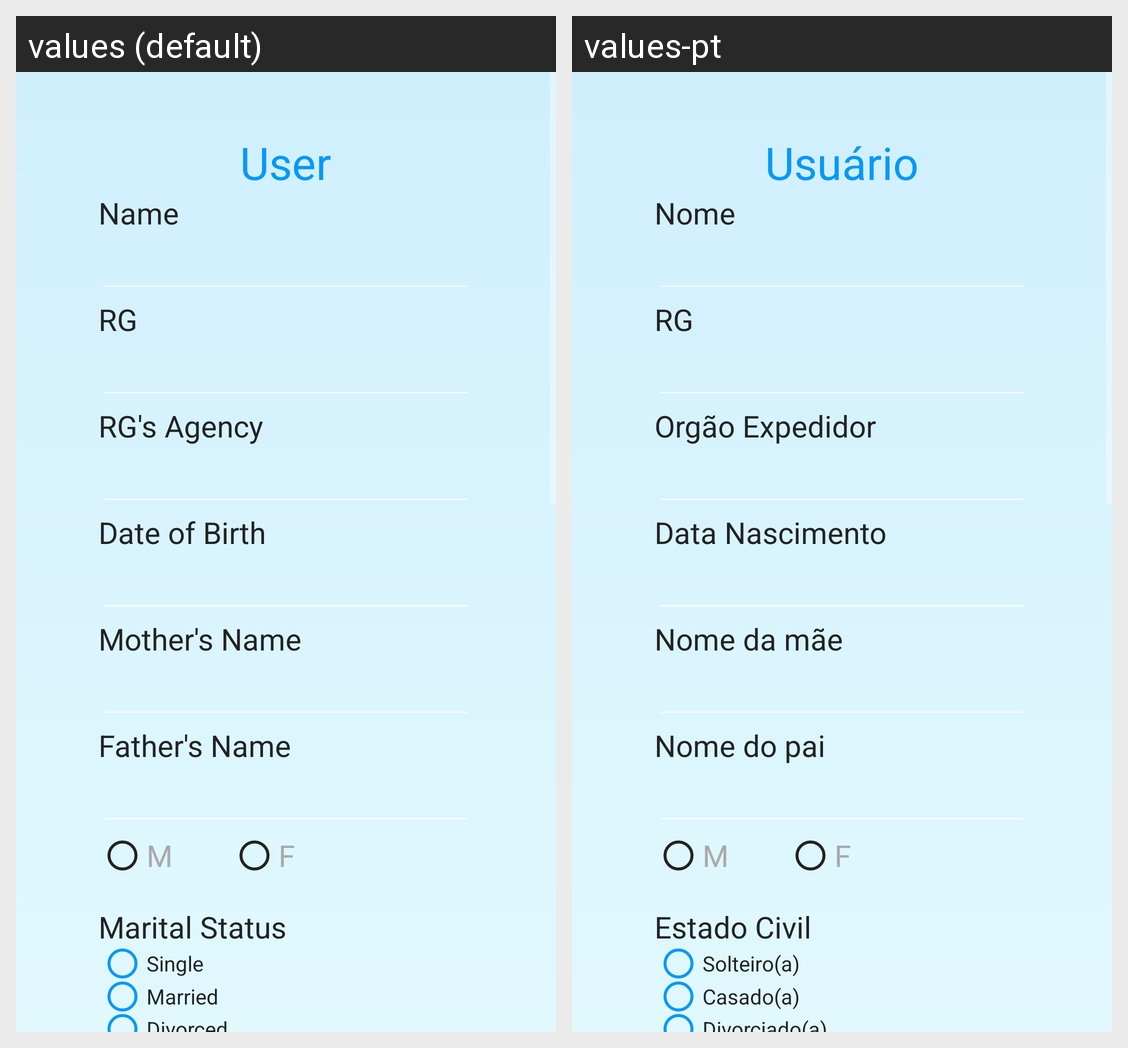

Locale-by-locale string values for the Android screen shown in this grid:
Android screen res/layout/activity_profile_.xml rendered under 2 locales, left to right: values (default), values-pt. Device: Nexus 5 (rendered at 1080×1920; each locale shown at half size, 540×960, under a caption strip naming it); theme Theme.MyTheme.
Strings drawn on this screen, with the default value and each locale's value (text and hints the layout hard-codes, and strings that could not be matched under every locale, appear in the picture but are not listed):

user
  values: User
  values-pt: Usuário

nome
  values: Name
  values-pt: Nome

rg
  values: RG
  values-pt: RG

orgao_expedidor
  values: RG's Agency
  values-pt: Orgão Expedidor

data_nasc
  values: Date of Birth
  values-pt: Data Nascimento

nome_mae
  values: Mother's Name
  values-pt: Nome da mãe

nome_pai
  values: Father's Name
  values-pt: Nome do pai

estado_civil
  values: Marital Status
  values-pt: Estado Civil

solteiro
  values: Single
  values-pt: Solteiro(a)

casado
  values: Married
  values-pt: Casado(a)
